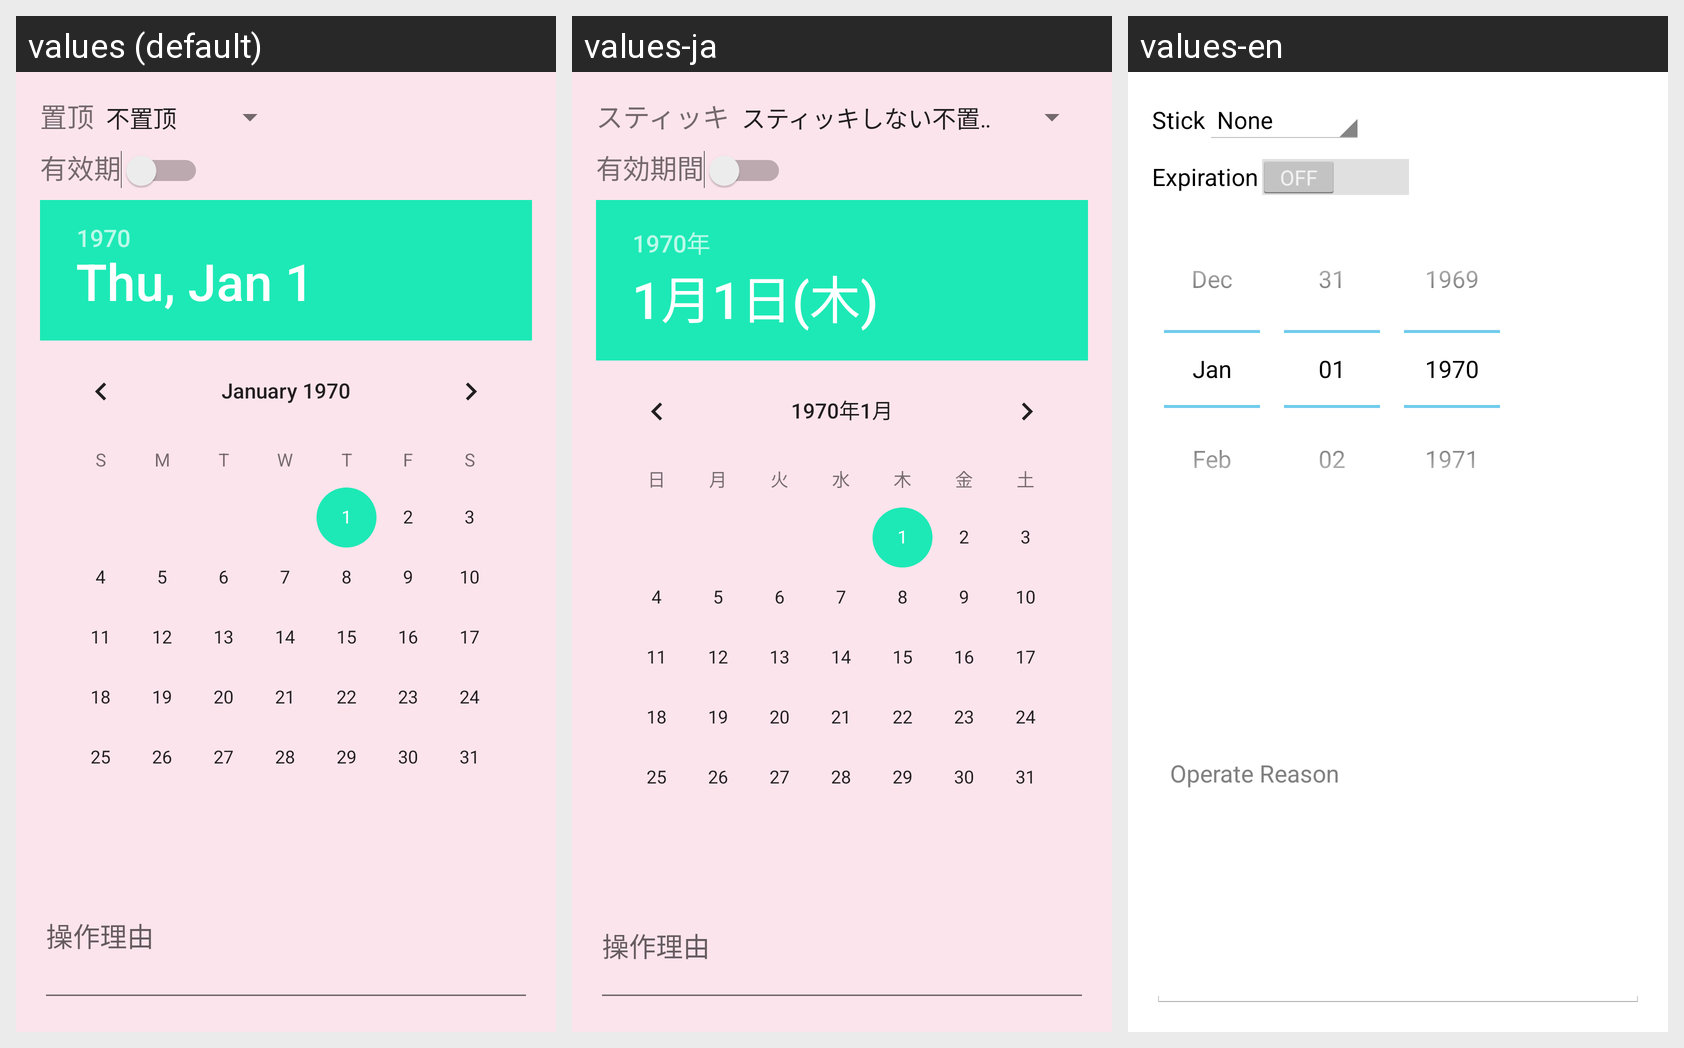

The same Android screen rendered under several of its app's locales, left to right. List the strings drawn on it with the default value and each locale's translation.
Android screen res/layout/dialog_stick_thread.xml rendered under 3 locales, left to right: values (default), values-ja, values-en. Device: Nexus 5 (rendered at 1080×1920; each locale shown at half size, 540×960, under a caption strip naming it); theme AppTheme.
Strings drawn on this screen, with the default value and each locale's value (text and hints the layout hard-codes, and strings that could not be matched under every locale, appear in the picture but are not listed):

thread_stick
  values: 置顶
  values-ja: スティッキ
  values-en: Stick

thread_moderate_expiration
  values: 有效期
  values-ja: 有効期間
  values-en: Expiration

operate_reason
  values: 操作理由
  values-ja: 操作理由
  values-en: Operate Reason
